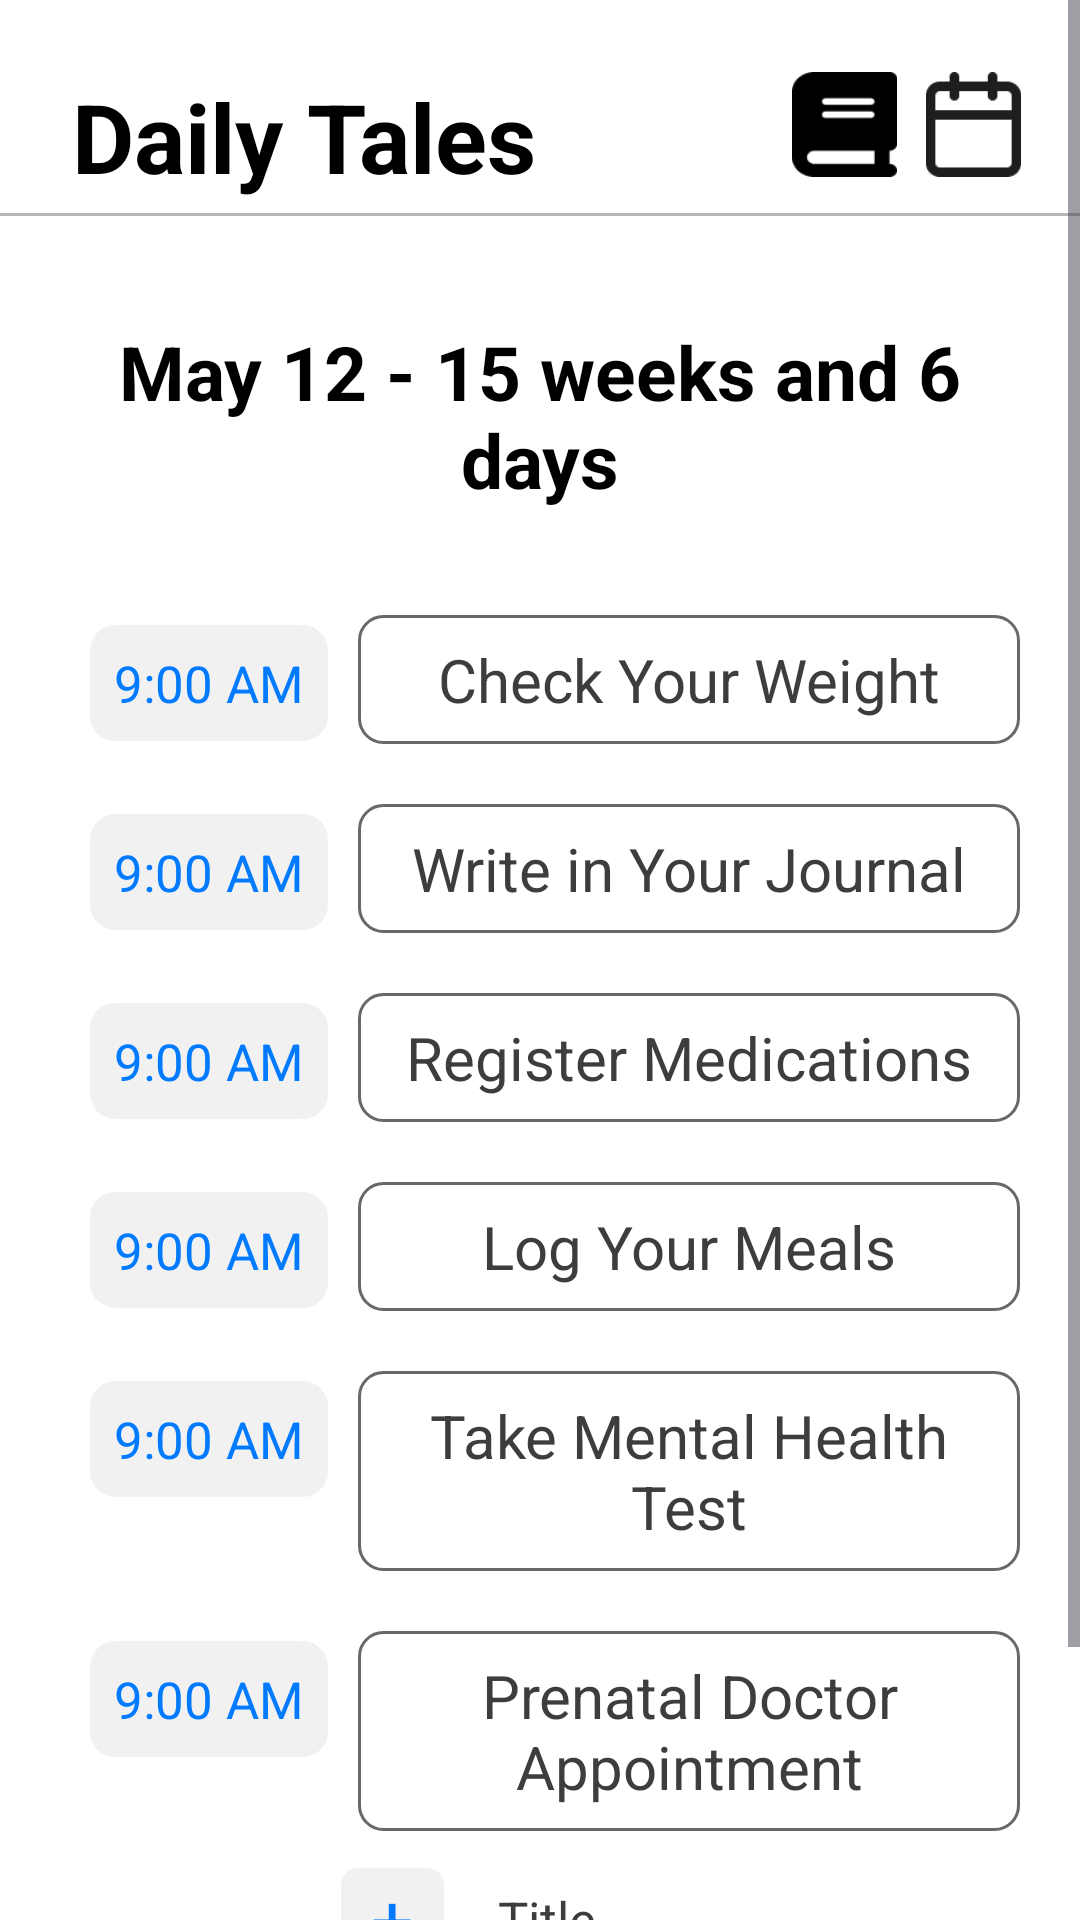

This screen was rendered from an Android layout file. Write that file and the resources it references.
<!-- AndroidManifest.xml: application theme Theme.Demo -->
<!-- res/layout/activity_checklist_view.xml -->
<?xml version="1.0" encoding="utf-8"?>
<ScrollView android:layout_width="match_parent"
    android:layout_height="match_parent"
    android:fillViewport="true"
    xmlns:app="http://schemas.android.com/apk/res-auto"
    xmlns:android="http://schemas.android.com/apk/res/android">

<LinearLayout
    android:layout_width="match_parent"
    android:layout_height="match_parent"
    android:id="@+id/main"
    android:orientation="vertical"
    android:background="#FFFFFF">

    <RelativeLayout
        android:layout_width="match_parent"
        android:paddingTop="24dp"
        android:paddingStart="24dp"
        android:paddingEnd="10dp"
        android:layout_height="wrap_content">

        <TextView
            android:id="@+id/tvWelcome"
            android:layout_width="wrap_content"
            android:layout_height="wrap_content"
            android:text="Daily Tales"
            android:textSize="32sp"
            android:textStyle="bold"
            android:textColor="#000000"
            android:layout_marginBottom="4dp"/>

        <ImageView
            android:id="@+id/notes"
            android:layout_width="35dp"
            android:layout_height="35dp"
            android:layout_alignParentEnd="true"
            android:layout_marginEnd="8dp"
            android:src="@drawable/date"/>

        <ImageView
            android:id="@+id/date"
            android:layout_width="35dp"
            android:layout_height="35dp"
            android:layout_toStartOf="@id/notes"
            android:layout_marginEnd="8dp"
            android:src="@drawable/notes"/>

    </RelativeLayout>

    <View
        android:layout_width="match_parent"
        android:layout_height="1dp"
        android:background="@color/gray"/>

    <TextView
        android:layout_width="match_parent"
        android:layout_height="wrap_content"
        android:text="May 12 - 15 weeks and 6 days"
        android:textStyle="bold"
        android:textSize="25sp"
        android:textAlignment="center"
        android:layout_marginTop="20dp"
        android:textColor="@color/black"
        android:padding="15dp"/>


    <LinearLayout
        android:layout_width="match_parent"
        android:layout_height="wrap_content"
        android:layout_marginStart="20dp"
        android:layout_marginTop="20dp"
        android:layout_marginEnd="20dp"
        android:orientation="horizontal">

        <TextView
            android:layout_width="wrap_content"
            android:layout_height="wrap_content"
            android:padding="8dp"
            android:textColor="@color/blue"
            android:textSize="17sp"
            android:backgroundTint="#F1F1F1"
            android:background="@drawable/border_overlay"
            android:layout_marginStart="10dp"
            android:textAlignment="center"
            android:text="9:00 AM" />

        <TextView
            android:layout_width="match_parent"
            android:layout_height="wrap_content"
            android:background="@drawable/border_overlay"
            android:padding="8dp"
            android:layout_weight="1"
            android:textColor="@color/dark_gray"
            android:textSize="20sp"
            android:layout_marginStart="10dp"
            android:textAlignment="center"
            android:text="Check Your Weight" />

    </LinearLayout>

    <LinearLayout
        android:layout_width="match_parent"
        android:layout_height="wrap_content"
        android:layout_marginStart="20dp"
        android:layout_marginTop="20dp"
        android:layout_marginEnd="20dp"
        android:orientation="horizontal">

        <TextView
            android:layout_width="wrap_content"
            android:layout_height="wrap_content"
            android:padding="8dp"
            android:textColor="@color/blue"
            android:textSize="17sp"
            android:backgroundTint="#F1F1F1"
            android:background="@drawable/border_overlay"
            android:layout_marginStart="10dp"
            android:textAlignment="center"
            android:text="9:00 AM" />

        <TextView
            android:layout_width="match_parent"
            android:layout_height="wrap_content"
            android:background="@drawable/border_overlay"
            android:padding="8dp"
            android:textColor="@color/dark_gray"
            android:textSize="20sp"
            android:layout_weight="1"
            android:layout_marginStart="10dp"
            android:textAlignment="center"
            android:text="Write in Your Journal" />

    </LinearLayout>
    <LinearLayout
        android:layout_width="match_parent"
        android:layout_height="wrap_content"
        android:layout_marginStart="20dp"
        android:layout_marginTop="20dp"
        android:layout_marginEnd="20dp"
        android:orientation="horizontal">

        <TextView
            android:layout_width="wrap_content"
            android:layout_height="wrap_content"
            android:padding="8dp"
            android:textColor="@color/blue"
            android:textSize="17sp"
            android:backgroundTint="#F1F1F1"
            android:background="@drawable/border_overlay"
            android:layout_marginStart="10dp"
            android:textAlignment="center"
            android:text="9:00 AM" />

        <TextView
            android:layout_width="match_parent"
            android:layout_height="wrap_content"
            android:background="@drawable/border_overlay"
            android:padding="8dp"
            android:textColor="@color/dark_gray"
            android:textSize="20sp"
            android:layout_weight="1"
            android:layout_marginStart="10dp"
            android:textAlignment="center"
            android:text="Register Medications" />

    </LinearLayout>
    <LinearLayout
        android:layout_width="match_parent"
        android:layout_height="wrap_content"
        android:layout_marginStart="20dp"
        android:layout_marginTop="20dp"
        android:layout_marginEnd="20dp"
        android:orientation="horizontal">

        <TextView
            android:layout_width="wrap_content"
            android:layout_height="wrap_content"
            android:padding="8dp"
            android:textColor="@color/blue"
            android:textSize="17sp"
            android:backgroundTint="#F1F1F1"
            android:background="@drawable/border_overlay"
            android:layout_marginStart="10dp"
            android:textAlignment="center"
            android:text="9:00 AM" />

        <TextView
            android:layout_width="match_parent"
            android:layout_height="wrap_content"
            android:background="@drawable/border_overlay"
            android:padding="8dp"
            android:textColor="@color/dark_gray"
            android:textSize="20sp"
            android:layout_weight="1"
            android:layout_marginStart="10dp"
            android:textAlignment="center"
            android:text="Log Your Meals" />

    </LinearLayout>
    <LinearLayout
        android:layout_width="match_parent"
        android:layout_height="wrap_content"
        android:layout_marginStart="20dp"
        android:layout_marginTop="20dp"
        android:layout_marginEnd="20dp"
        android:orientation="horizontal">

        <TextView
            android:layout_width="wrap_content"
            android:layout_height="wrap_content"
            android:padding="8dp"
            android:textColor="@color/blue"
            android:textSize="17sp"
            android:backgroundTint="#F1F1F1"
            android:background="@drawable/border_overlay"
            android:layout_marginStart="10dp"
            android:textAlignment="center"
            android:text="9:00 AM" />

        <TextView
            android:layout_width="match_parent"
            android:layout_height="wrap_content"
            android:background="@drawable/border_overlay"
            android:padding="8dp"
            android:textColor="@color/dark_gray"
            android:textSize="20sp"
            android:layout_weight="1"
            android:layout_marginStart="10dp"
            android:textAlignment="center"
            android:text="Take Mental Health Test" />

    </LinearLayout>
    <LinearLayout
        android:layout_width="match_parent"
        android:layout_height="wrap_content"
        android:layout_marginStart="20dp"
        android:layout_marginTop="20dp"
        android:layout_marginEnd="20dp"
        android:orientation="horizontal">

        <TextView
            android:layout_width="wrap_content"
            android:layout_height="wrap_content"
            android:padding="8dp"
            android:textColor="@color/blue"
            android:textSize="17sp"
            android:backgroundTint="#F1F1F1"
            android:background="@drawable/border_overlay"
            android:layout_marginStart="10dp"
            android:textAlignment="center"
            android:text="9:00 AM" />

        <TextView
            android:layout_width="match_parent"
            android:layout_height="wrap_content"
            android:background="@drawable/border_overlay"
            android:padding="8dp"
            android:textColor="@color/dark_gray"
            android:textSize="20sp"
            android:layout_weight="1"
            android:layout_marginStart="10dp"
            android:textAlignment="center"
            android:text="Prenatal Doctor Appointment" />

    </LinearLayout>

    <LinearLayout
        android:layout_width="match_parent"
        android:layout_height="wrap_content"
        android:layout_marginStart="-40dp"
        android:layout_marginTop="10dp"
        android:gravity="center"
        android:orientation="horizontal">

        <TextView
            android:layout_width="wrap_content"
            android:layout_height="wrap_content"
            android:textColor="@color/blue"
            android:textSize="25sp"
            android:paddingStart="10dp"
            android:paddingEnd="10dp"
            android:backgroundTint="#F1F1F1"
            android:layout_gravity="center"
            android:background="@drawable/edittext_overlay"
            android:textAlignment="center"
            android:text="+" />

        <TextView
            android:layout_width="wrap_content"
            android:layout_height="wrap_content"
            android:padding="8dp"
            android:textColor="@color/dark_gray"
            android:textSize="17sp"
            android:layout_marginStart="10dp"
            android:text="Title" />

    </LinearLayout>

    <RelativeLayout
        android:layout_width="match_parent"
        android:layout_height="wrap_content"
        android:padding="24dp"
        android:gravity="start">

        <ImageButton
            android:id="@+id/foreword_arrow"
            android:layout_width="39dp"
            android:layout_height="39dp"
            android:layout_alignParentBottom="true"
            android:background="@drawable/edittext_overlay"
            android:src="@drawable/baseline_arrow_back_ios_new_24"
            app:tint="#000000"
            android:contentDescription="Next"/>
    </RelativeLayout>

</LinearLayout>
</ScrollView>
<!-- resources referenced by this layout -->
<resources>
  <color name="black">#FF000000</color>
  <color name="blue">#007AFF</color>
  <color name="dark_gray">#3D3D3D</color>
  <color name="gray">#B7B6B5</color>
  <!-- drawable border_overlay (drawable) -->
  <layer-list xmlns:android="http://schemas.android.com/apk/res/android">
  
      
      <item>
          <shape android:shape="rectangle">
              <corners android:radius="8dp"/>
  
              <stroke
                  android:width="1dp"
                  android:color="@color/border_gray" />
          </shape>
      </item>
  
  </layer-list>
  <!-- drawable date: png bitmap (drawable, 902 bytes) -->
  <!-- drawable edittext_overlay (drawable) -->
  <layer-list xmlns:android="http://schemas.android.com/apk/res/android">
  
      
      <item>
          <shape android:shape="rectangle">
              <corners android:radius="5dp"/>
  
              <stroke
                  android:width="1dp"
                  android:color="@color/gray" />
          </shape>
      </item>
  
  </layer-list>
  <!-- drawable notes: png bitmap (drawable, 847 bytes) -->
  <style name="Theme.Demo" parent="Base.Theme.Demo" />
  <color name="border_gray">#686868</color>
  <style name="Base.Theme.Demo" parent="Theme.Material3.DayNight.NoActionBar">
          
          
      </style>
</resources>
